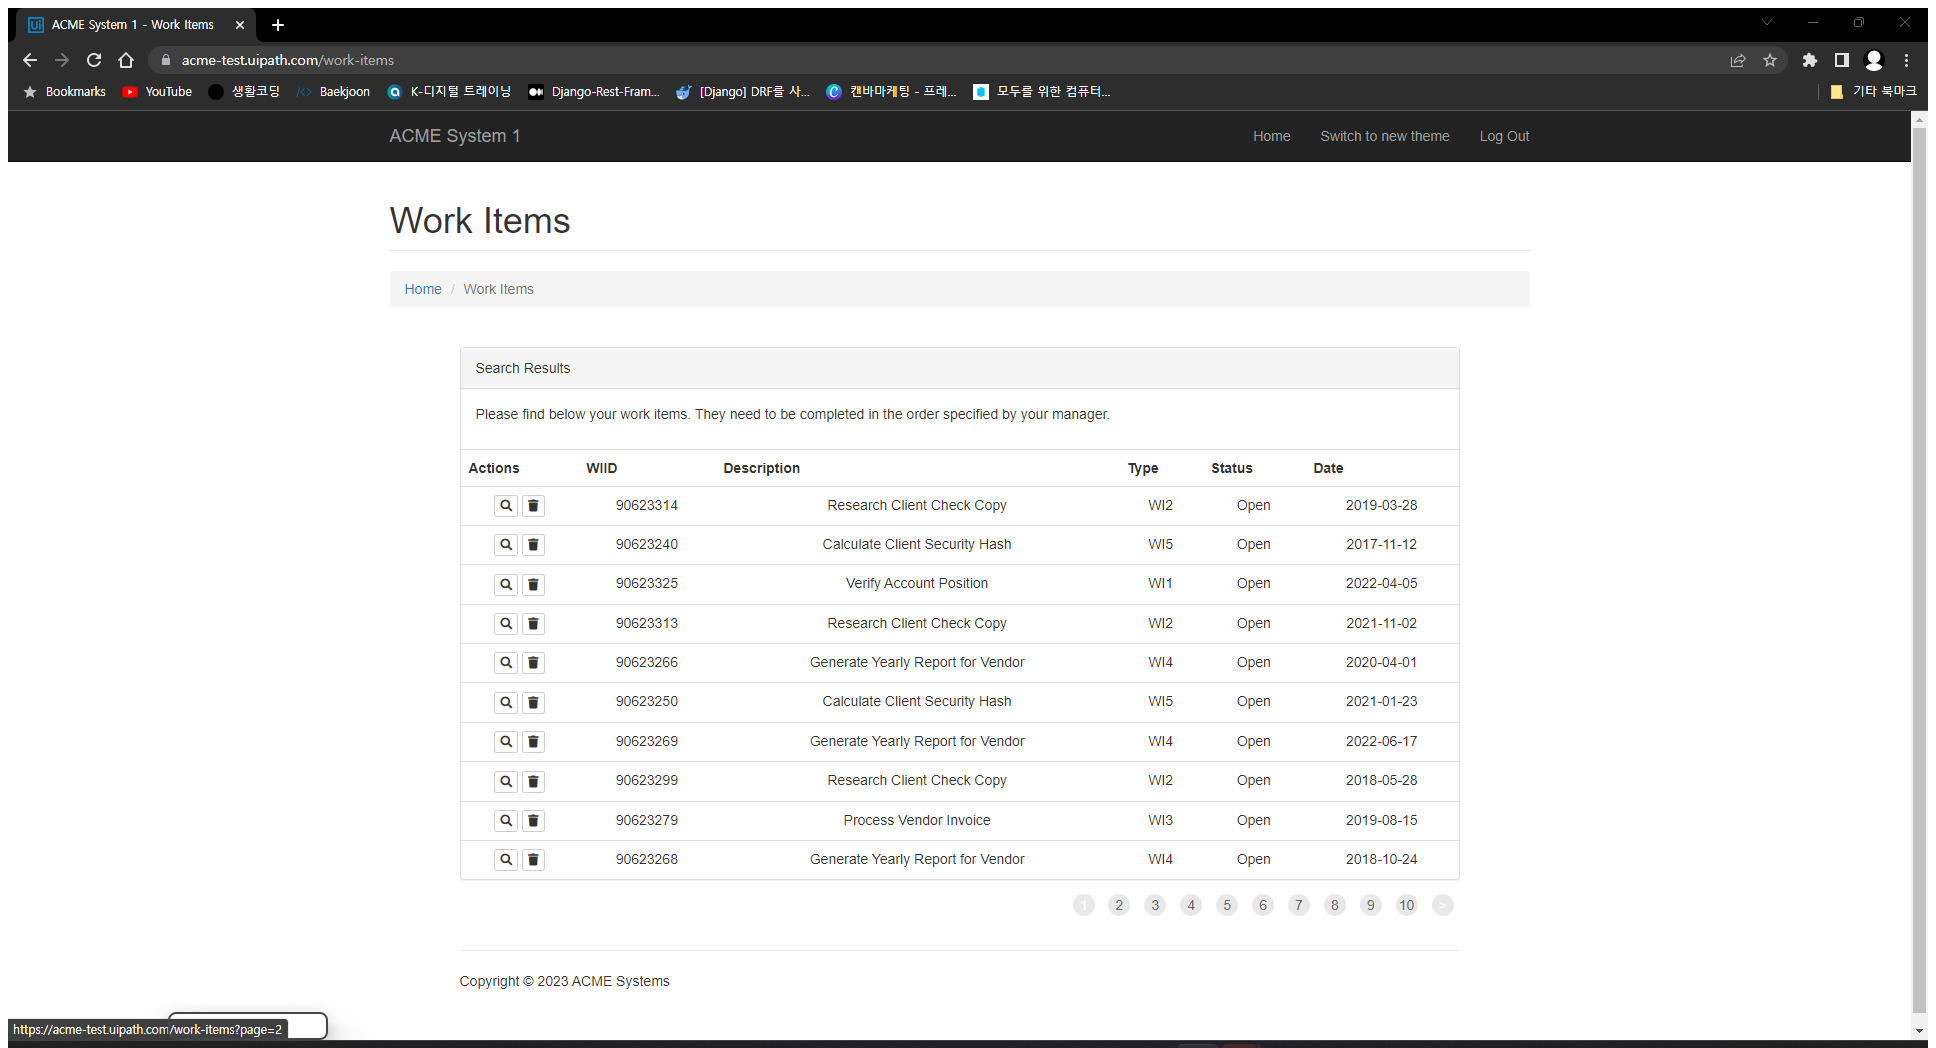
Task: 14_invoke_practice
Workflow: workitem

Step 1: Attach Browser 'ACMESyste Page' in window 'ACME System 1 - Work Items' (chrome.exe)

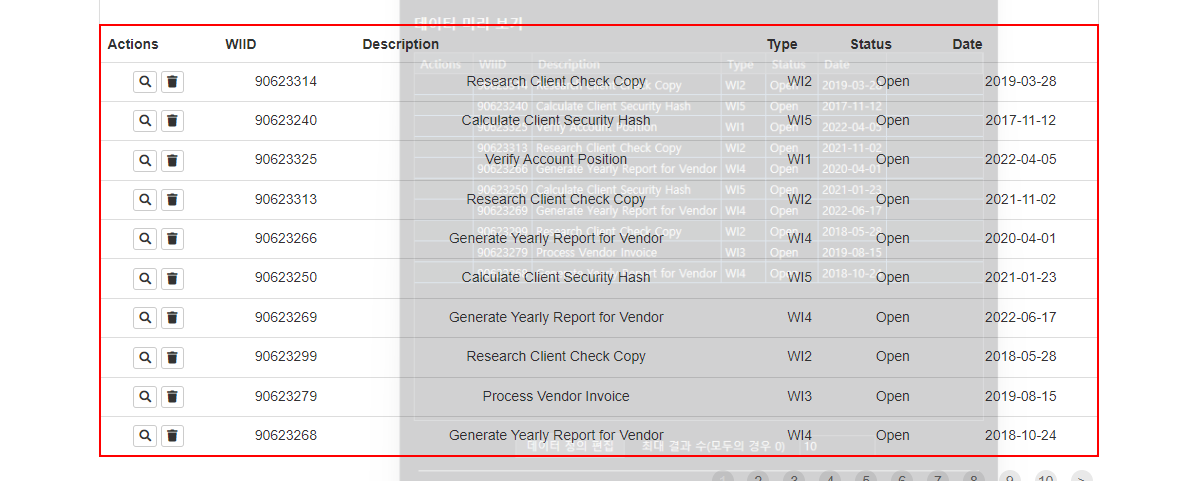
Step 2: get-text from the table